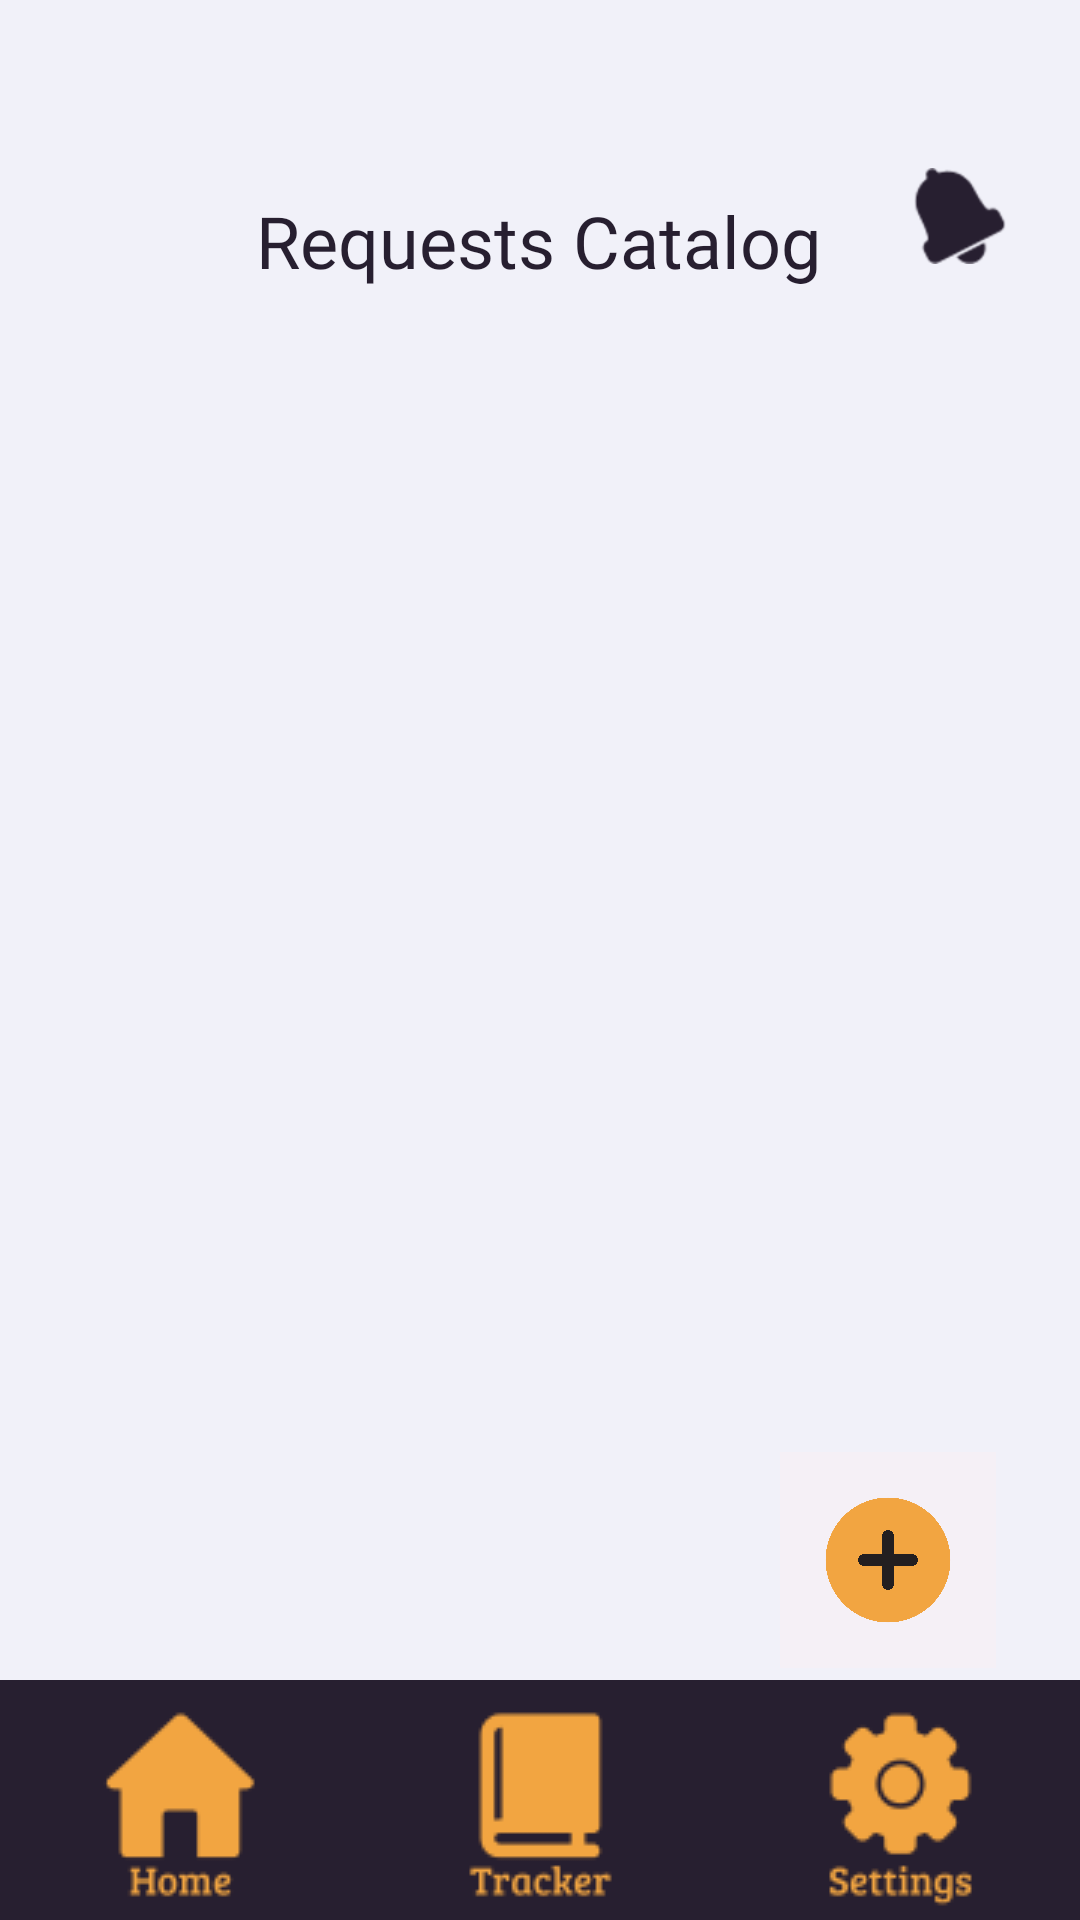

Write the Android layout XML for this screen, with the resource values it uses.
<!-- AndroidManifest.xml: application theme Theme.AppAyos -->
<!-- res/layout/activity_user_request_list.xml -->
<?xml version="1.0" encoding="utf-8"?>
<androidx.constraintlayout.widget.ConstraintLayout xmlns:android="http://schemas.android.com/apk/res/android"
    xmlns:app="http://schemas.android.com/apk/res-auto"
    xmlns:tools="http://schemas.android.com/tools"
    android:id="@+id/main"
    android:layout_width="match_parent"
    android:layout_height="match_parent"
    tools:context=".UserRequestList"
    android:background="#F1F1F9">

    <androidx.recyclerview.widget.RecyclerView
         android:id="@+id/recyclerViewrequests"
        android:layout_width="0dp"
        android:layout_height="0dp"
        android:layout_marginStart="16dp"
        android:layout_marginTop="20dp"
        android:layout_marginEnd="16dp"
        android:padding="15dp"
        app:layout_constraintEnd_toEndOf="parent"
        app:layout_constraintHorizontal_bias="0.0"
        app:layout_constraintStart_toStartOf="parent"
        app:layout_constraintTop_toBottomOf="@+id/user_requests_list_header"
         app:layout_constraintBottom_toTopOf="@id/createRequest"/>

    <TextView
        android:id="@+id/user_requests_list_header"
        android:layout_width="wrap_content"
        android:layout_height="wrap_content"
        android:layout_marginTop="64dp"
        android:fontFamily="@font/bree_serif"
        android:text="Requests Catalog"
        android:textColor="#271F30"
        android:textSize="24sp"
        app:layout_constraintEnd_toEndOf="parent"
        app:layout_constraintHorizontal_bias="0.498"
        app:layout_constraintStart_toStartOf="parent"
        app:layout_constraintTop_toTopOf="parent" />

    <ImageButton
        android:id="@+id/notificationBell"
        android:layout_width="48dp"
        android:layout_height="48dp"
        android:layout_marginTop="48dp"
        android:layout_marginEnd="16dp"
        android:background="?attr/selectableItemBackground"
        android:contentDescription="Notifications"
        android:scaleType="centerInside"
        android:src="@android:drawable/ic_popup_reminder"
        app:tint="#271F30"
        app:layout_constraintTop_toTopOf="parent"
        app:layout_constraintEnd_toEndOf="parent" />

    <TextView
        android:id="@+id/notificationBadge"
        android:layout_width="20dp"
        android:layout_height="20dp"
        android:layout_marginTop="44dp"
        android:layout_marginEnd="12dp"
        android:background="@drawable/badge_bg"
        android:gravity="center"
        android:text="0"
        android:textColor="#FFFFFF"
        android:textSize="11sp"
        android:visibility="gone"
        app:layout_constraintTop_toTopOf="parent"
        app:layout_constraintEnd_toEndOf="parent" />

    <ImageButton
         android:id="@+id/createRequest"
        android:layout_width="80dp"
        android:layout_height="80dp"
        android:layout_marginEnd="24dp"
        android:background="?attr/selectableItemBackground"
        android:contentDescription="Add new request"
        android:padding="4dp"
        android:scaleType="fitCenter"
        android:src="@drawable/plusbutton"
        app:layout_constraintBottom_toTopOf="@id/bottom_bar_container"
        app:layout_constraintEnd_toEndOf="parent" />

    <LinearLayout
        android:id="@+id/bottom_bar_container"
        android:layout_width="0dp"
        android:layout_height="80dp"
        android:orientation="horizontal"
        android:background="@drawable/navbar_bg"
        app:layout_constraintBottom_toBottomOf="parent"
        app:layout_constraintStart_toStartOf="parent"
        app:layout_constraintEnd_toEndOf="parent">

        <ImageButton
            android:id="@+id/home_bottomnav"
            android:layout_width="0dp"
            android:layout_height="match_parent"
            android:layout_weight="1"
            android:padding="0dp"
            android:background="?attr/selectableItemBackground"
            android:scaleType="centerCrop"
            android:src="@drawable/home_btn" />

        <ImageButton
            android:id="@+id/tracker_bottomnav"
            android:layout_width="0dp"
            android:layout_height="match_parent"
            android:layout_weight="1"
            android:padding="0dp"
            android:background="?attr/selectableItemBackground"
            android:scaleType="centerCrop"
            android:src="@drawable/tracker_btn" />

        <ImageButton
            android:id="@+id/settings_bottomnav"
            android:layout_width="0dp"
            android:layout_height="match_parent"
            android:layout_weight="1"
            android:padding="0dp"
            android:background="?attr/selectableItemBackground"
            android:scaleType="centerCrop"
            android:src="@drawable/settings_btn" />

    </LinearLayout>
</androidx.constraintlayout.widget.ConstraintLayout>
<!-- resources referenced by this layout -->
<resources>
  <!-- drawable home_btn: png bitmap (drawable, 3293 bytes) -->
  <!-- drawable navbar_bg: jpeg bitmap (drawable, 9466 bytes) -->
  <!-- drawable plusbutton: png bitmap (drawable, 46181 bytes) -->
  <!-- drawable settings_btn: png bitmap (drawable, 4397 bytes) -->
  <!-- drawable tracker_btn: png bitmap (drawable, 3161 bytes) -->
  <style name="Theme.AppAyos" parent="Base.Theme.AppAyos" />
  <style name="Base.Theme.AppAyos" parent="Theme.MaterialComponents.DayNight.NoActionBar">
          
          
      </style>
</resources>
